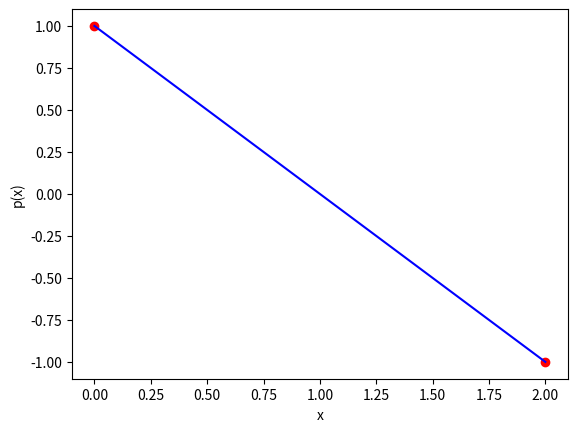

Generate this figure with matplotlib:
# Método de lagrande para interpolação de funções + gráfico

import matplotlib.pyplot as plt

#função do calculo dos Ln 
def L(n, x, k, xs):
    j = 0
    numerador = 1
    denominador = 1
    while (j<=n):
        if (j!=k):
            numerador = numerador * (x - xs[j])
            denominador = denominador * (xs[k] - xs[j])
        j = j + 1
    L = numerador / denominador
    
    return L

#calculo da função interpoladora Pn(x)
def pn(n,x,xs,ys):
    i=0
    pn =0
    while(i<=n):
        pn = pn + ys[i]*L(n,x,i,xs)
        i = i + 1
       
    return pn

#valores tabelados
xs = [0,2]
ys = [1,-1]
n = len(xs)-1

#valor incial para x
x= 0

#Valores da função interpolada
xx = []
yy = []
while(x<=2.01):  #valor máximo para x
    print("x= ", "%0.2f" %x ,"p(x)= ", "%0.2f"%pn(n,x,xs,ys))
    xx.append(x)
    yy.append(pn(n,x,xs,ys))    

    #intervalo dos valores para x
    x = x + 0.1

#Grafico p(x)
plt.plot(xs,ys,"ro")
plt.plot(xx,yy,color='blue')
plt.xlabel('x')
plt.ylabel('p(x)')
plt.show()